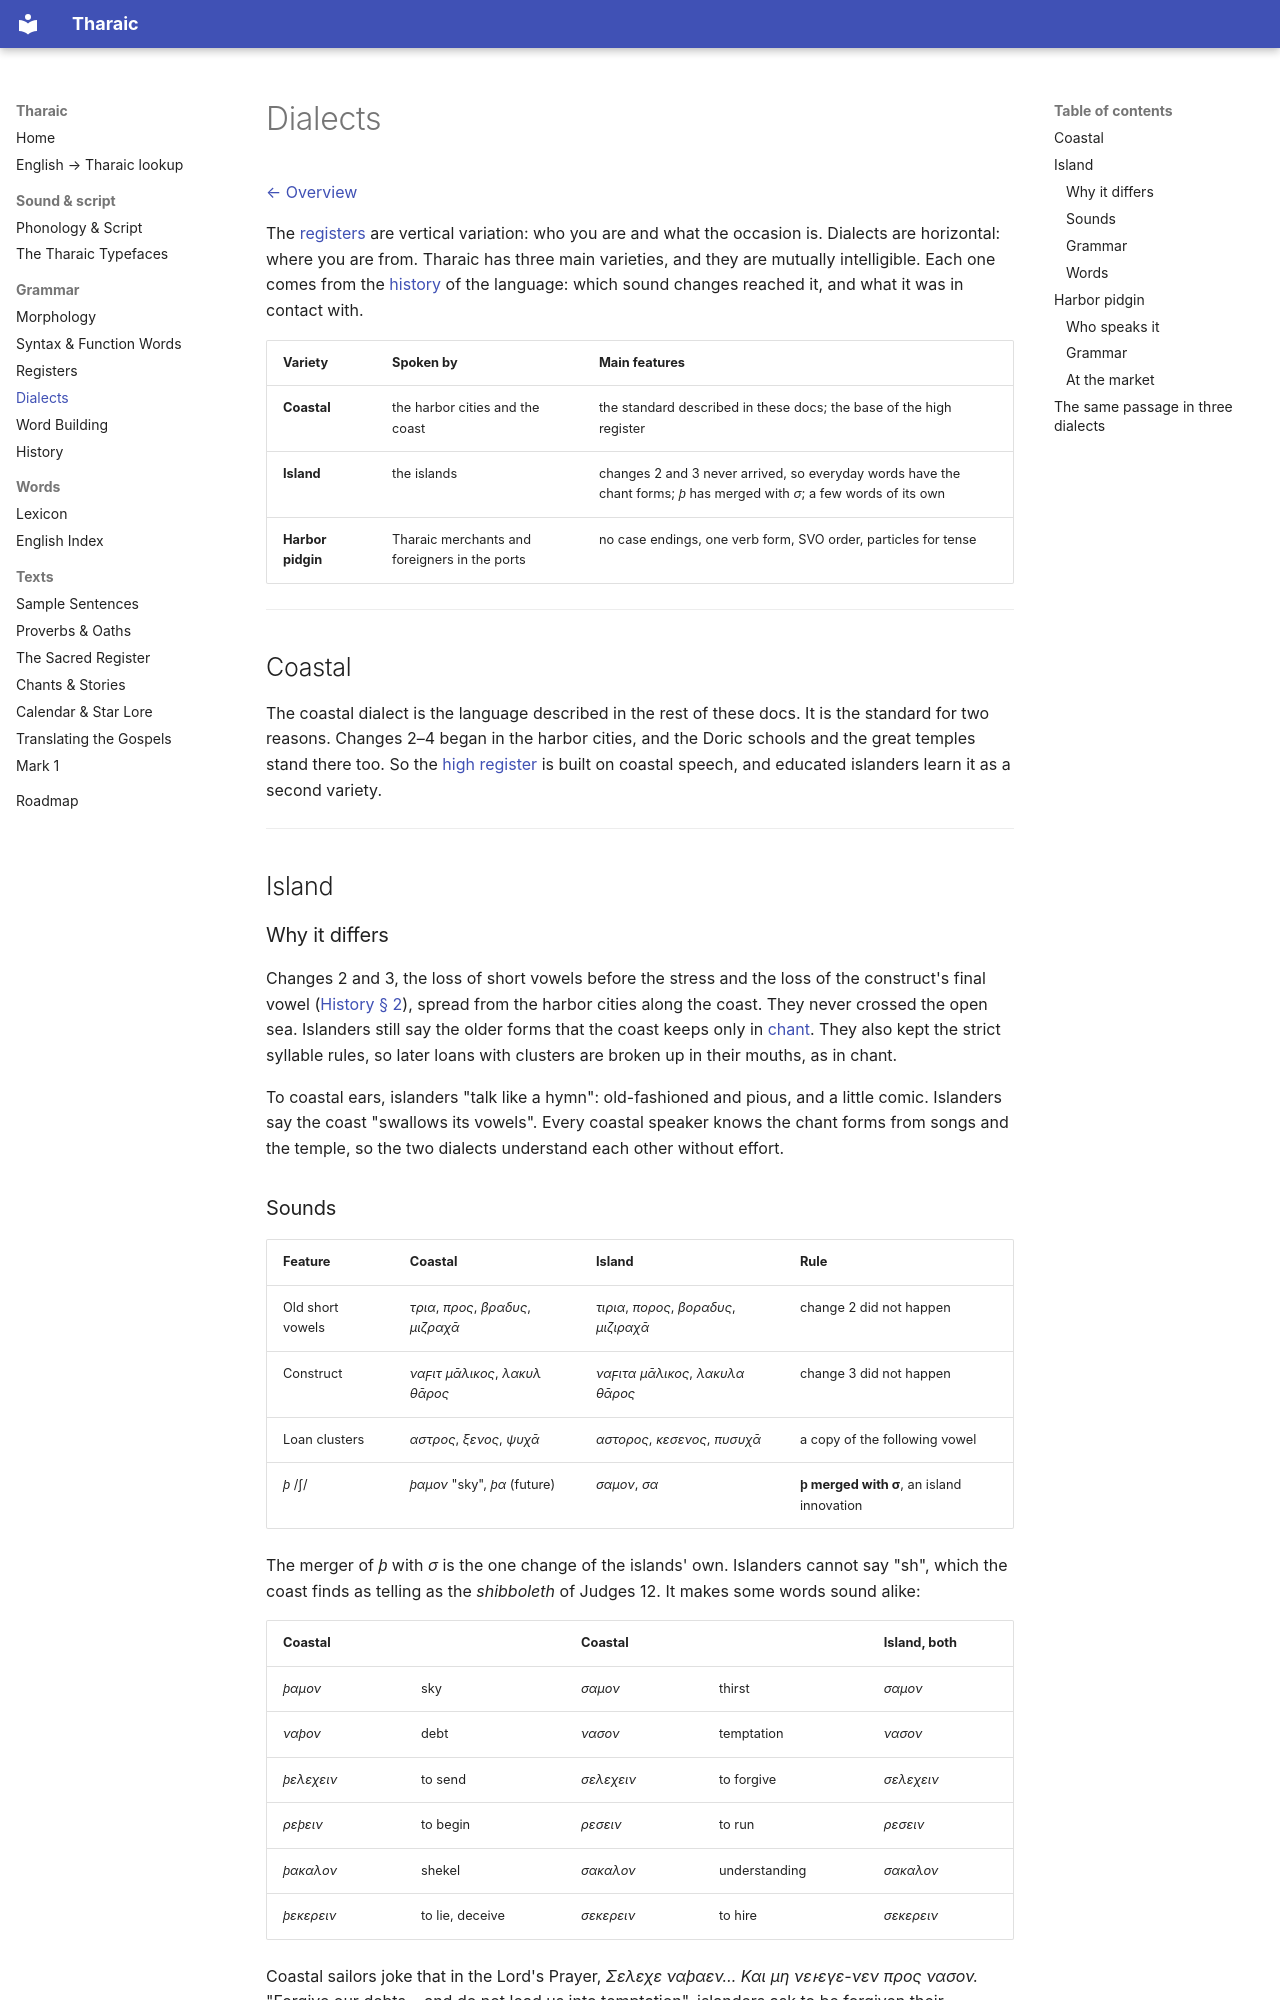

repository: thekyria/tharaic-language · page: dialects.html · generator: mkdocs

# Dialects

[← Overview](../README.md)

The [registers](registers.md) are vertical variation: who you are and what the occasion is. Dialects are horizontal: where you are from. Tharaic has three main varieties, and they are mutually intelligible. Each one comes from the [history](history.md) of the language: which sound changes reached it, and what it was in contact with.

| Variety | Spoken by | Main features |
|---------|-----------|---------------|
| **Coastal** | the harbor cities and the coast | the standard described in these docs; the base of the high register |
| **Island** | the islands | changes 2 and 3 never arrived, so everyday words have the chant forms; *ϸ* has merged with *σ*; a few words of its own |
| **Harbor pidgin** | Tharaic merchants and foreigners in the ports | no case endings, one verb form, SVO order, particles for tense |

---

## Coastal

The coastal dialect is the language described in the rest of these docs. It is the standard for two reasons. Changes 2–4 began in the harbor cities, and the Doric schools and the great temples stand there too. So the [high register](registers.md) is built on coastal speech, and educated islanders learn it as a second variety.

---

## Island

### Why it differs

Changes 2 and 3, the loss of short vowels before the stress and the loss of the construct's final vowel ([History § 2](history.md#2-sound-changes)), spread from the harbor cities along the coast. They never crossed the open sea. Islanders still say the older forms that the coast keeps only in [chant](history.md#3-the-chant-register). They also kept the strict syllable rules, so later loans with clusters are broken up in their mouths, as in chant.

To coastal ears, islanders "talk like a hymn": old-fashioned and pious, and a little comic. Islanders say the coast "swallows its vowels". Every coastal speaker knows the chant forms from songs and the temple, so the two dialects understand each other without effort.
